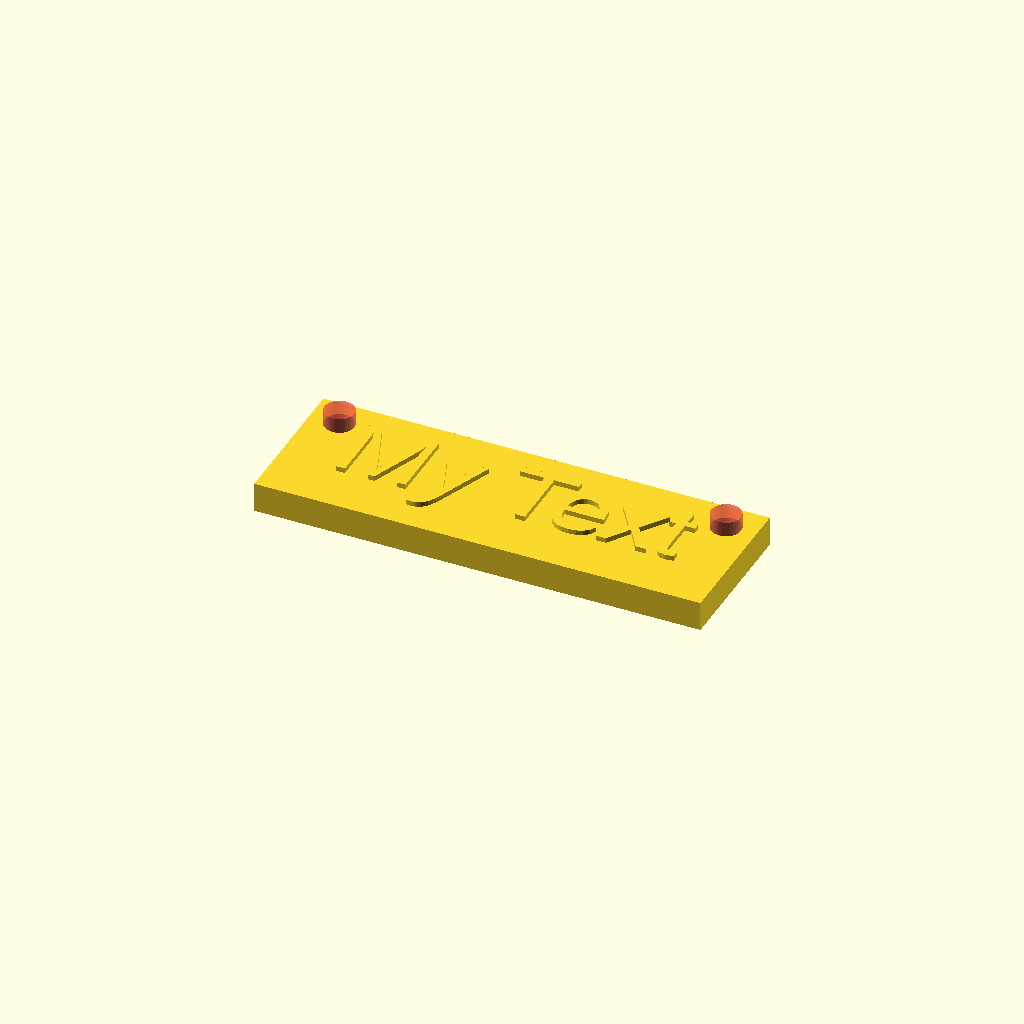
Cell 1: rendered with the file's own defaults.
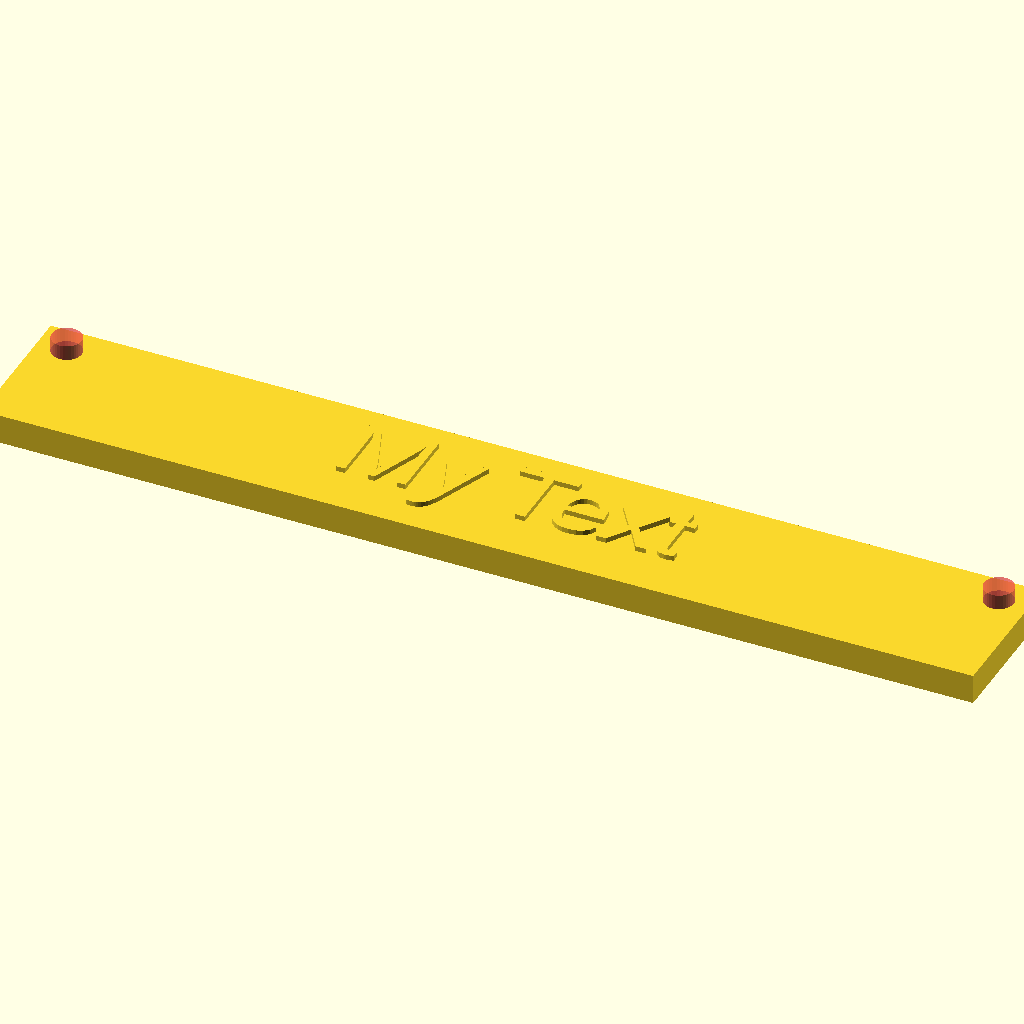
Cell 2: the same model with xSize = 100.
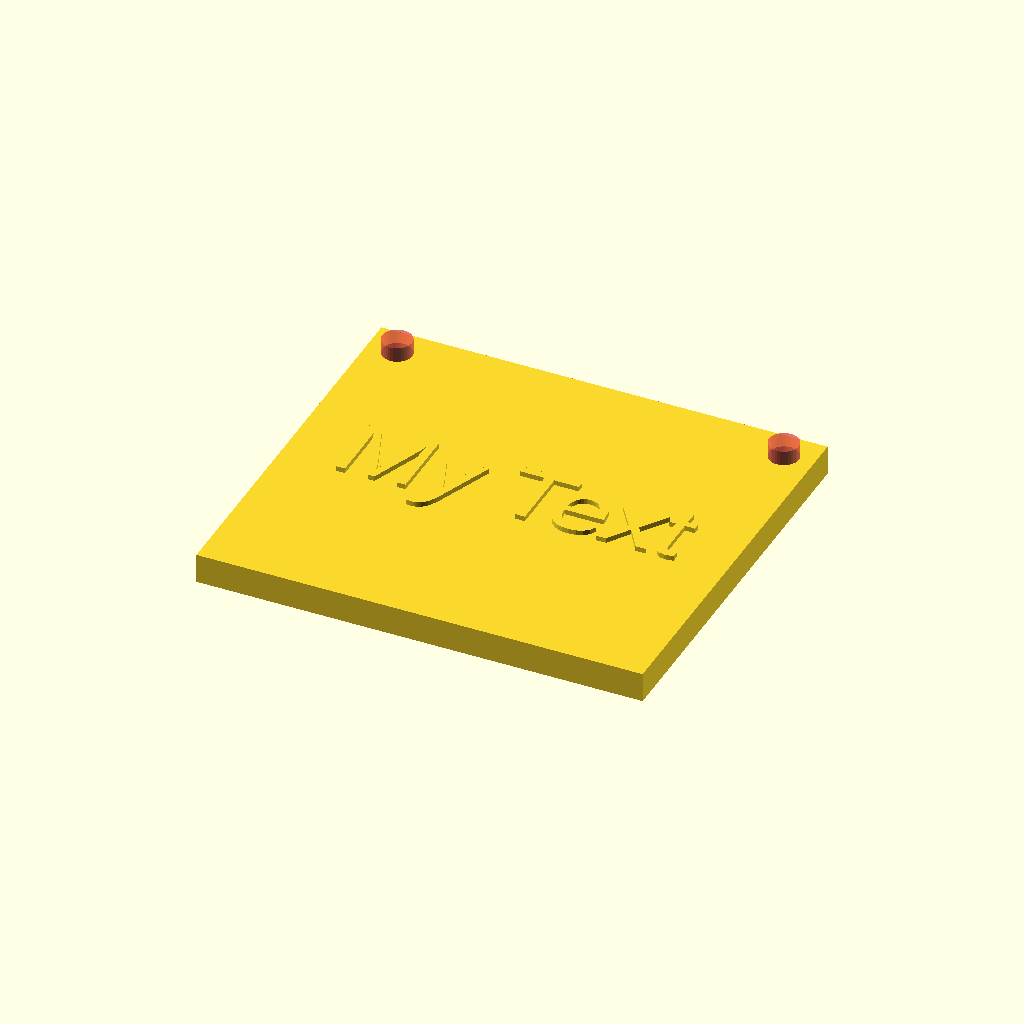
Cell 3 — ySize set to 40, the other parameters unchanged.
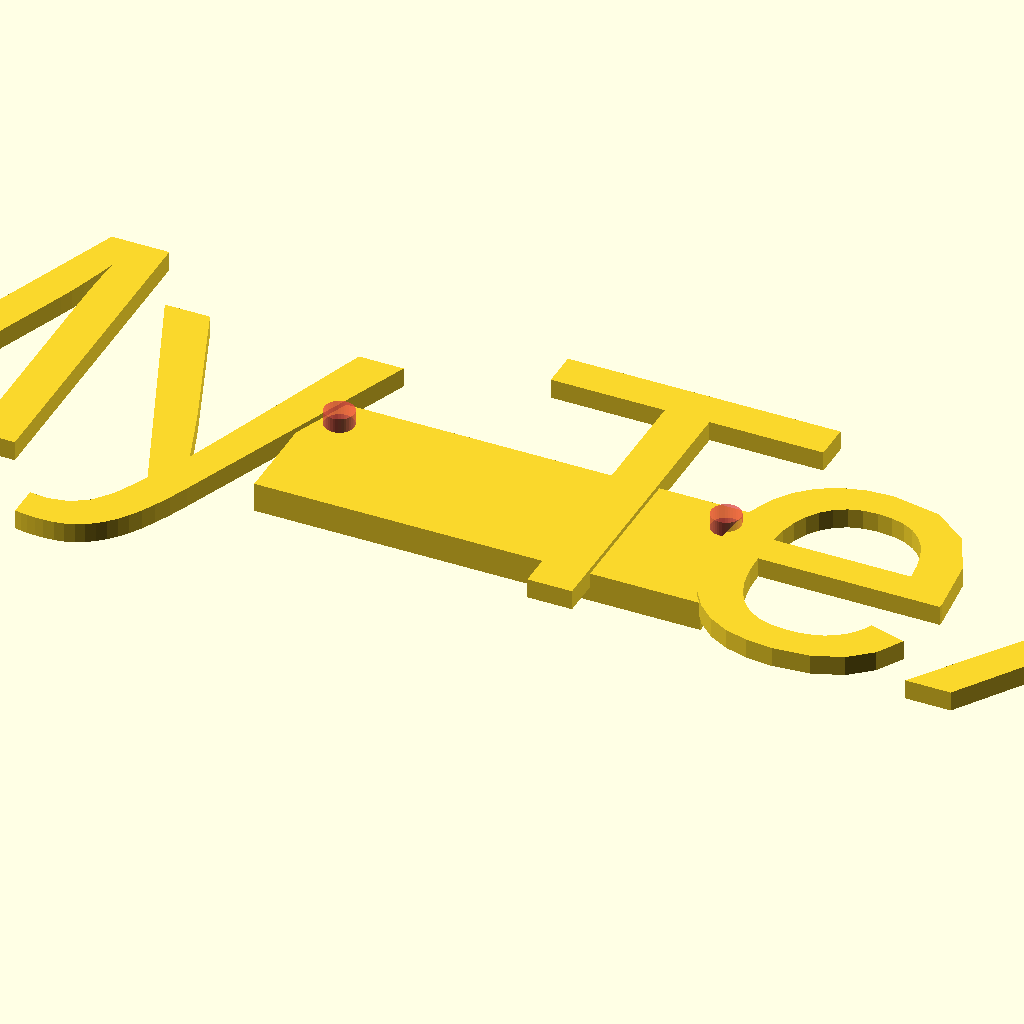
Cell 4: the same model with textSize = 35.
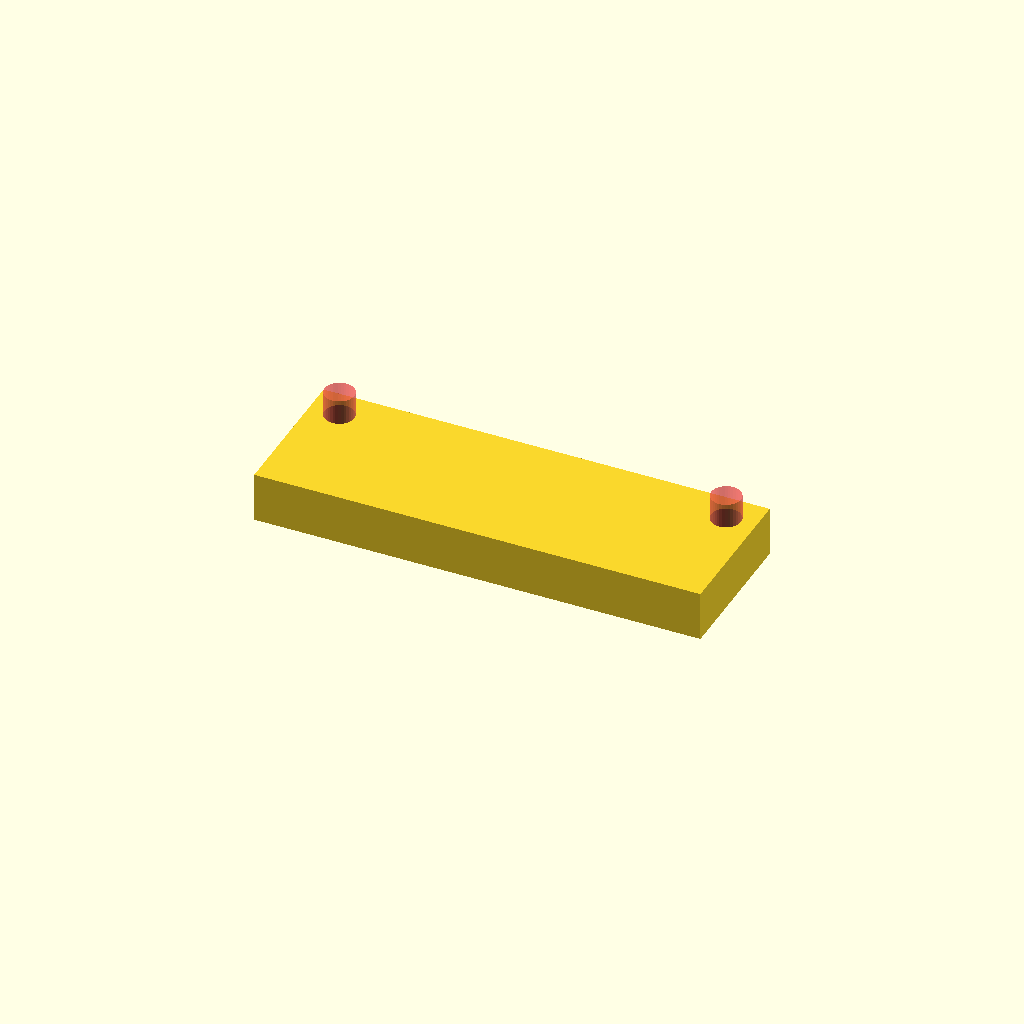
Cell 5: the same model with zSize = 5.
All cells are drawn from one camera (rotation 55°, 0°, 25°, orthographic, colour scheme Cornfield), so only the parameter changes between them.
The OpenSCAD source (inputs/thingiverse/files/thing-3910659/files/Name-plate.scad):
/* [Base] */
//length of name tag
xSize=45; //[30:100]
//width of name tag
ySize=15; //[5:40]
//thickness of name tag
zSize=3; //[3,5,7]
//hole diameter
holeDiameter = 3;// [3,4,5,6]

/* [Text] */
//height above base
textHeight = 2; // [1,2,3,5]
//text size
textSize = 7.5; // [3:35] 
// font for text
myFont = "Liberation Sans";
//text to put on plate
textInput = "My Text";

module base() {
    
    cube ([xSize, ySize, zSize], center = true);
    
    
        
}

module holes(){
    holeRadius = holeDiameter/2; 
        translate([-xSize/2+holeDiameter, ySize/2-holeDiameter, 0])
    
        #cylinder (r = holeRadius, h = 2*zSize, $fn = 36, center = true);
    
        translate([+xSize/2-holeDiameter, ySize/2-holeDiameter, 0])
    
        #cylinder (r = holeRadius, h = 2*zSize, $fn = 36, center = true);
}
difference() {
base();
holes();
}
module textExtrude(){
    
    linear_extrude(height = textHeight) text(textInput, halign = "center", valign = "center", size = textSize, font = myFont);
    
     
    
}
textExtrude();
Customizer parameters (derived from the source; name, type, default, range or options):
xSize: number, default 45, range 30 to 100
ySize: number, default 15, range 5 to 40
zSize: number, default 3, options 3, 5, 7
holeDiameter: number, default 3, options 3, 4, 5, 6
textHeight: number, default 2, options 1, 2, 3, 5
textSize: number, default 7.5, range 3 to 35
myFont: string, default "Liberation Sans"
textInput: string, default "My Text"
